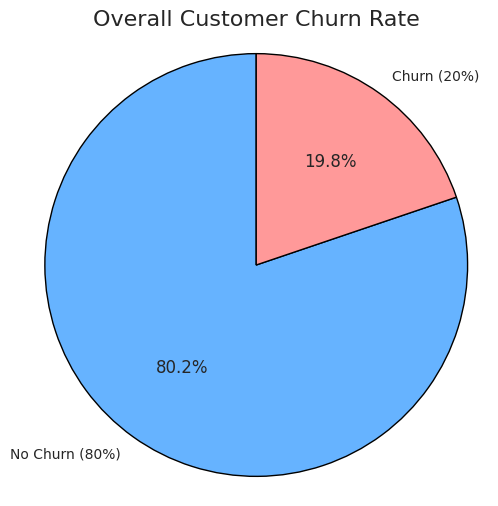
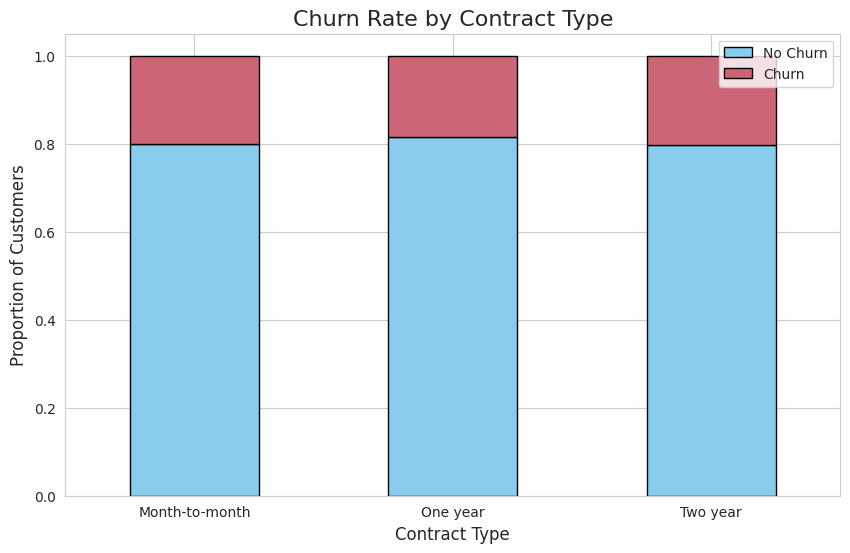

Generate these figures, in order, with matplotlib: (Note: this script raises an exception after producing the figures.)
import pandas as pd
import numpy as np
import matplotlib.pyplot as plt
import seaborn as sns

# Set plot style for better aesthetics
sns.set_style("whitegrid")
plt.rcParams['figure.figsize'] = (10, 6)
plt.rcParams['font.size'] = 12
plt.rcParams['axes.labelsize'] = 12
plt.rcParams['axes.titlesize'] = 14
plt.rcParams['xtick.labelsize'] = 10
plt.rcParams['ytick.labelsize'] = 10
plt.rcParams['legend.fontsize'] = 10

# --- 1. Re-simulate the Dataset (as in previous turn for continuity) ---
np.random.seed(42) # for reproducibility

num_customers = 1000

data = {
    'CustomerID': range(1, num_customers + 1),
    'Age': np.random.randint(18, 70, num_customers),
    'Gender': np.random.choice(['Male', 'Female', 'Other'], num_customers, p=[0.48, 0.50, 0.02]),
    'MonthlyCharges': np.random.uniform(20, 150, num_customers).round(2),
    'TotalCharges': np.random.uniform(50, 5000, num_customers).round(2),
    'ContractType': np.random.choice(['Month-to-month', 'One year', 'Two year'], num_customers, p=[0.6, 0.2, 0.2]),
    'PaymentMethod': np.random.choice(['Electronic check', 'Mailed check', 'Bank transfer', 'Credit card'], num_customers, p=[0.3, 0.25, 0.25, 0.2]),
    'TenureMonths': np.random.randint(1, 72, num_customers), # How long they've been a customer
    'Churn': np.random.choice([0, 1], num_customers, p=[0.8, 0.2]), # 0 = No Churn, 1 = Churn
    'SignUpDate': pd.to_datetime('2020-01-01') + pd.to_timedelta(np.random.randint(0, 1000, num_customers), unit='D')
}

df = pd.DataFrame(data)

# Introduce some missing values and anomalies for demonstration (and then clean them)
df.loc[np.random.choice(df.index, 30, replace=False), 'TotalCharges'] = np.nan # 30 missing values
df.loc[np.random.choice(df.index, 5, replace=False), 'Age'] = 150 # Outliers in Age
df.loc[np.random.choice(df.index, 2, replace=False), 'MonthlyCharges'] = -50 # Negative values (anomaly)
df.loc[np.random.choice(df.index, 10, replace=False), 'ContractType'] = 'month-to-month' # Inconsistent casing

# --- 2. Data Cleaning and Preprocessing (as identified in previous EDA) ---

# Handle 'TotalCharges' missing values (e.g., impute with median)
# For simplicity, let's fill NaN with the median. In a real project, consider context.
df['TotalCharges'].fillna(df['TotalCharges'].median(), inplace=True)

# Handle 'Age' outliers (e.g., cap at a reasonable max or remove)
# Let's cap age at 90, assuming no customers are older than that.
df['Age'] = df['Age'].apply(lambda x: 90 if x > 90 else x)

# Handle 'MonthlyCharges' negative values (e.g., replace with median or 0)
# Let's replace negative values with 0, assuming they might be errors or free trials.
df['MonthlyCharges'] = df['MonthlyCharges'].apply(lambda x: max(0, x))

# Standardize 'ContractType' casing
df['ContractType'] = df['ContractType'].str.capitalize().replace({'Month-to-month': 'Month-to-month'})

print("--- Dataset after basic cleaning ---")
print(df.head())
print(df.isnull().sum()) # Verify no more NaNs in TotalCharges
print(df['Age'].max()) # Verify age cap
print(df['MonthlyCharges'].min()) # Verify no negative charges
print(df['ContractType'].value_counts()) # Verify standardized casing
print("\n" + "="*50 + "\n")


# --- 3. Data Visualization and Storytelling ---

print("--- Visualizing Key Insights ---")

# Visualization 1: Overall Churn Rate
plt.figure(figsize=(6, 6))
churn_counts = df['Churn'].value_counts()
churn_labels = ['No Churn (80%)', 'Churn (20%)'] # Using the expected distribution
churn_colors = ['#66b3ff', '#ff9999'] # Blue for no churn, red for churn
plt.pie(churn_counts, labels=churn_labels, autopct='%1.1f%%', startangle=90, colors=churn_colors,
        wedgeprops={'edgecolor': 'black'})
plt.title('Overall Customer Churn Rate', fontsize=16)
plt.axis('equal') # Equal aspect ratio ensures that pie is drawn as a circle.
plt.show()
print("Insight: The company has a churn rate of approximately 20%. This is a critical metric to monitor and reduce.")


# Visualization 2: Churn by Contract Type (Stacked Bar Chart)
# Calculate churn rate by contract type
churn_by_contract = df.groupby('ContractType')['Churn'].value_counts(normalize=True).unstack().fillna(0)
churn_by_contract.columns = ['No Churn', 'Churn'] # Rename columns for clarity

plt.figure(figsize=(9, 6))
churn_by_contract.plot(kind='bar', stacked=True, color=['#88CCEE', '#CC6677'], edgecolor='black')
plt.title('Churn Rate by Contract Type', fontsize=16)
plt.xlabel('Contract Type', fontsize=12)
plt.ylabel('Proportion of Customers', fontsize=12)
plt.xticks(rotation=0)
plt.lege
